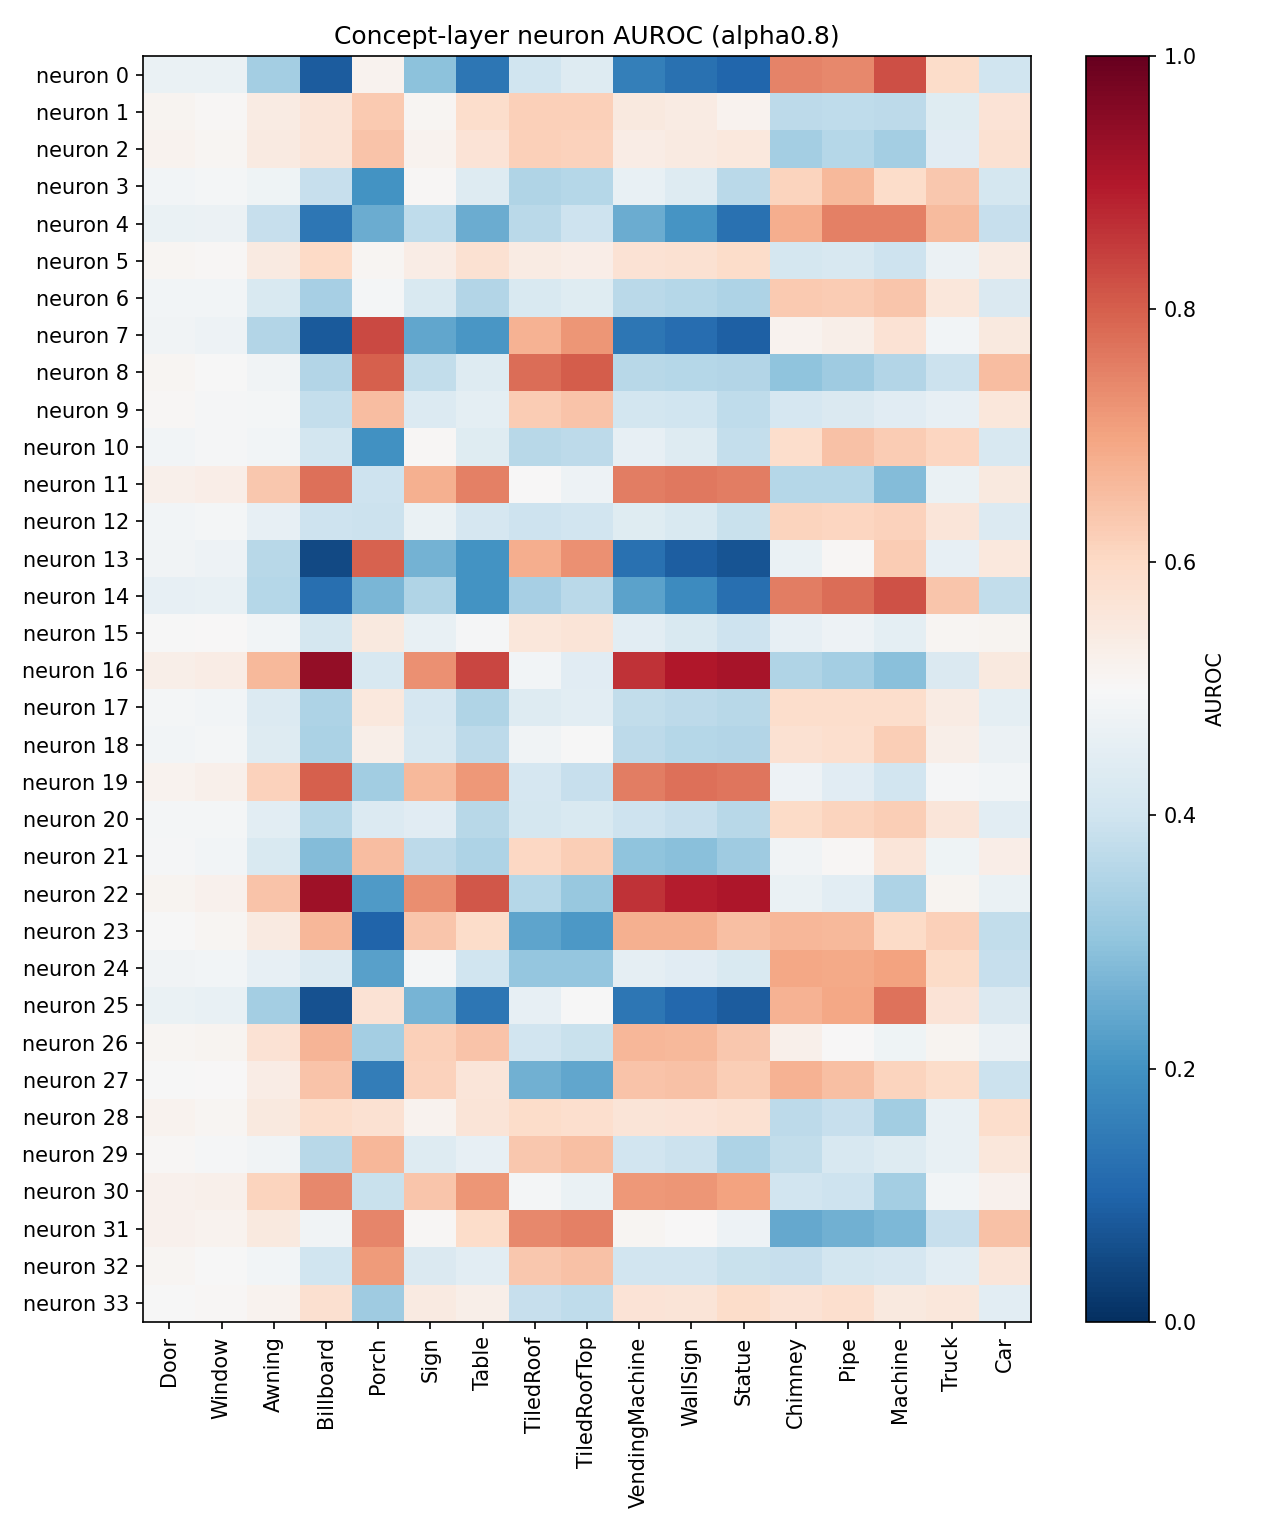

The table this chart was drawn from, first rows:
neuron, Door, Window, Awning, Billboard, Porch, Sign, Table, TiledRoof, TiledRoofTop, VendingMachine, WallSign, Statue, Chimney, Pipe, Machine, Truck, Car
0, 0.4672, 0.4657, 0.3297, 0.08295, 0.5182, 0.2932, 0.1377, 0.399, 0.4359, 0.1595, 0.1264, 0.1054, 0.7494, 0.742, 0.823, 0.5924, 0.3987
1, 0.5126, 0.5047, 0.5428, 0.5618, 0.6305, 0.5112, 0.5888, 0.6187, 0.6204, 0.5478, 0.5416, 0.5165, 0.3684, 0.3723, 0.3699, 0.4409, 0.5673
2, 0.5186, 0.5087, 0.5441, 0.5604, 0.6442, 0.5172, 0.5697, 0.6183, 0.6166, 0.5387, 0.5449, 0.5535, 0.3309, 0.3592, 0.3312, 0.4415, 0.5762
3, 0.4847, 0.4905, 0.4769, 0.384, 0.2, 0.5053, 0.4371, 0.3481, 0.3558, 0.4611, 0.4361, 0.3666, 0.6108, 0.6608, 0.5934, 0.6349, 0.4138
4, 0.4667, 0.4714, 0.3857, 0.1388, 0.2507, 0.374, 0.2529, 0.3665, 0.3978, 0.2512, 0.2039, 0.1276, 0.6822, 0.7538, 0.7508, 0.6599, 0.3865
5, 0.5117, 0.5071, 0.5468, 0.6013, 0.5095, 0.539, 0.5746, 0.5402, 0.5324, 0.574, 0.5748, 0.5919, 0.4135, 0.4219, 0.3951, 0.4717, 0.5422
6, 0.4847, 0.4861, 0.423, 0.3342, 0.4916, 0.4232, 0.3536, 0.4257, 0.4384, 0.3647, 0.3578, 0.3466, 0.6311, 0.6253, 0.6372, 0.558, 0.4289
7, 0.4824, 0.4728, 0.3522, 0.07864, 0.8313, 0.2409, 0.2108, 0.6755, 0.7198, 0.1368, 0.1173, 0.09135, 0.5191, 0.528, 0.5727, 0.4875, 0.5472
8, 0.5085, 0.4999, 0.4818, 0.3522, 0.7973, 0.3765, 0.4352, 0.779, 0.8032, 0.3614, 0.3556, 0.3528, 0.3007, 0.3236, 0.3519, 0.3934, 0.6552
9, 0.5045, 0.4929, 0.4884, 0.3827, 0.6556, 0.433, 0.451, 0.6274, 0.6438, 0.4078, 0.3998, 0.3728, 0.4178, 0.4278, 0.4417, 0.4572, 0.5564
10, 0.4871, 0.4939, 0.4875, 0.4064, 0.1955, 0.5045, 0.4378, 0.3624, 0.3691, 0.4595, 0.4352, 0.3796, 0.5896, 0.647, 0.6265, 0.6087, 0.4206
11, 0.5243, 0.5326, 0.6342, 0.7766, 0.396, 0.6769, 0.7521, 0.5002, 0.4763, 0.757, 0.7635, 0.7549, 0.3561, 0.3571, 0.2825, 0.4675, 0.5485
12, 0.4879, 0.489, 0.4595, 0.3966, 0.3914, 0.4679, 0.4165, 0.3976, 0.4055, 0.4398, 0.4219, 0.3898, 0.6102, 0.6084, 0.6157, 0.5592, 0.431
13, 0.4843, 0.4759, 0.3627, 0.04851, 0.7969, 0.2642, 0.1997, 0.68, 0.7292, 0.1281, 0.08982, 0.06817, 0.4657, 0.5062, 0.6281, 0.4598, 0.5541
14, 0.4608, 0.4641, 0.357, 0.122, 0.2714, 0.3499, 0.2024, 0.3321, 0.3642, 0.2309, 0.1847, 0.1215, 0.7541, 0.7774, 0.8167, 0.6401, 0.3775
15, 0.4971, 0.5017, 0.486, 0.4109, 0.5475, 0.4625, 0.4925, 0.555, 0.5657, 0.4456, 0.4222, 0.3949, 0.4582, 0.4756, 0.4526, 0.5098, 0.514
16, 0.5299, 0.5361, 0.6638, 0.9411, 0.4185, 0.7299, 0.8347, 0.485, 0.4438, 0.8626, 0.9003, 0.9128, 0.3504, 0.3289, 0.2892, 0.4277, 0.5469
17, 0.49, 0.4882, 0.4309, 0.3476, 0.5529, 0.4162, 0.3513, 0.4346, 0.4476, 0.3767, 0.3704, 0.363, 0.5865, 0.5887, 0.5876, 0.5415, 0.4495
18, 0.4879, 0.4915, 0.4347, 0.3425, 0.5288, 0.4198, 0.3698, 0.4837, 0.4975, 0.3686, 0.3559, 0.3531, 0.5751, 0.5829, 0.6234, 0.5298, 0.4722
19, 0.5184, 0.527, 0.617, 0.8004, 0.3256, 0.6635, 0.7173, 0.4162, 0.386, 0.7574, 0.774, 0.7674, 0.4759, 0.4453, 0.4044, 0.4941, 0.4849
20, 0.4905, 0.4922, 0.4457, 0.3576, 0.4333, 0.4439, 0.3621, 0.4136, 0.4249, 0.3978, 0.386, 0.3632, 0.5944, 0.6133, 0.6246, 0.5608, 0.4489
21, 0.4927, 0.4869, 0.4239, 0.2825, 0.6555, 0.371, 0.3455, 0.6044, 0.6244, 0.2984, 0.2902, 0.3203, 0.4825, 0.5076, 0.5605, 0.4794, 0.5339
22, 0.5155, 0.5229, 0.6439, 0.9224, 0.2181, 0.7332, 0.8113, 0.3563, 0.3112, 0.86, 0.8922, 0.9051, 0.4664, 0.4488, 0.3448, 0.5133, 0.4661
23, 0.4971, 0.5097, 0.5457, 0.6665, 0.09942, 0.6372, 0.5928, 0.2357, 0.2115, 0.6772, 0.6791, 0.6511, 0.6663, 0.6619, 0.5945, 0.6209, 0.3761
24, 0.4809, 0.4855, 0.4596, 0.4299, 0.2301, 0.4909, 0.3992, 0.3063, 0.3076, 0.4549, 0.4417, 0.4236, 0.6924, 0.69, 0.7013, 0.595, 0.3833
25, 0.4685, 0.4648, 0.3299, 0.0639, 0.5716, 0.2683, 0.139, 0.4574, 0.4974, 0.139, 0.1074, 0.08492, 0.674, 0.6933, 0.7724, 0.5702, 0.4259
26, 0.5092, 0.5155, 0.5714, 0.6704, 0.3312, 0.6193, 0.6413, 0.4053, 0.3888, 0.6664, 0.6614, 0.6348, 0.5242, 0.5009, 0.4801, 0.5145, 0.4706
27, 0.4964, 0.5022, 0.5373, 0.6444, 0.1539, 0.6154, 0.56, 0.261, 0.2408, 0.641, 0.6473, 0.623, 0.6737, 0.6487, 0.6131, 0.5903, 0.3922
28, 0.5189, 0.51, 0.5494, 0.5867, 0.5769, 0.5184, 0.5641, 0.5901, 0.5854, 0.5643, 0.5683, 0.577, 0.3677, 0.3839, 0.3262, 0.4618, 0.5868
29, 0.5069, 0.4957, 0.4818, 0.3597, 0.6665, 0.4374, 0.4586, 0.6328, 0.6514, 0.4042, 0.3925, 0.3474, 0.3778, 0.4194, 0.4367, 0.4615, 0.5552
30, 0.5196, 0.5269, 0.6109, 0.7397, 0.3898, 0.6406, 0.7202, 0.4889, 0.4684, 0.7153, 0.7202, 0.6995, 0.4032, 0.3953, 0.331, 0.4857, 0.5212
31, 0.5208, 0.5173, 0.5486, 0.4806, 0.7427, 0.5047, 0.5907, 0.739, 0.7518, 0.5093, 0.5005, 0.4747, 0.2456, 0.2584, 0.2743, 0.3838, 0.6465
32, 0.508, 0.4971, 0.4883, 0.3994, 0.7112, 0.4271, 0.4473, 0.6336, 0.6477, 0.4047, 0.4033, 0.3903, 0.385, 0.4068, 0.4151, 0.4469, 0.5615
33, 0.4991, 0.5054, 0.5179, 0.5805, 0.3227, 0.5467, 0.531, 0.3864, 0.3719, 0.5671, 0.5631, 0.592, 0.5705, 0.583, 0.5492, 0.5578, 0.447
